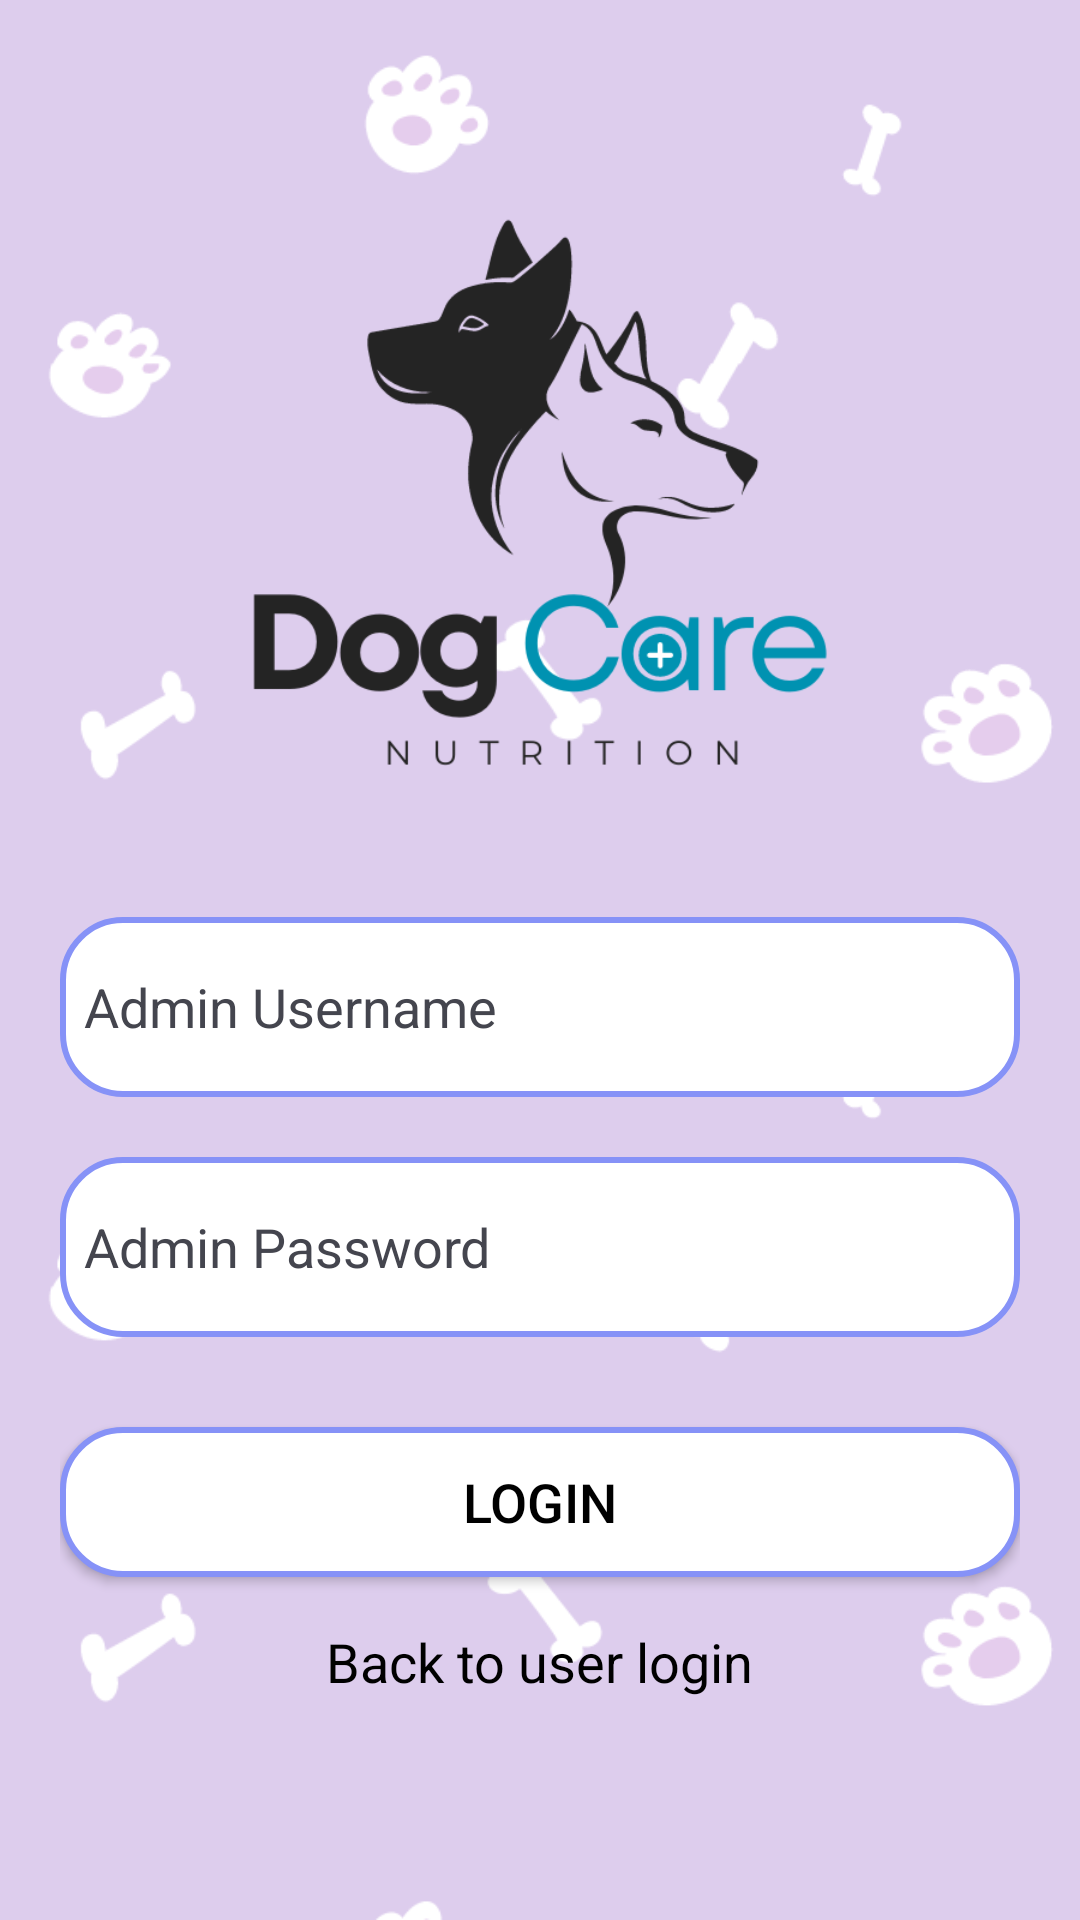

This screen was rendered from an Android layout file. Write that file and the resources it references.
<!-- AndroidManifest.xml: application theme Theme.Dogcare -->
<!-- res/layout/activity_admin_login.xml -->
<?xml version="1.0" encoding="utf-8"?>
<LinearLayout
    xmlns:android="http://schemas.android.com/apk/res/android"
    xmlns:app="http://schemas.android.com/apk/res-auto"
    xmlns:tools="http://schemas.android.com/tools"
    android:layout_width="match_parent"
    android:layout_height="match_parent"
    android:orientation="vertical"
    android:gravity="center"
    android:padding="20dp"
    android:background="@drawable/back1"
    tools:context=".AdminLoginActivity">

    <ImageView
        android:id="@+id/logoImageView"
        android:layout_width="200dp"
        android:layout_height="200dp"
        android:layout_marginBottom="20dp"
        android:src="@drawable/logo1"/>

    <EditText
        android:id="@+id/adminUsername"
        android:layout_width="match_parent"
        android:layout_height="60dp"
        android:layout_marginTop="20dp"
        android:background="@drawable/lavender_border"
        android:drawableLeft="@drawable/ic_baseline_email_24"
        android:drawablePadding="8dp"
        android:hint="Admin Username"
        android:textColorHint="@color/darkgrey"
        android:textColor="@color/darkgrey"
        android:padding="8dp" />

    <EditText
        android:id="@+id/adminPassword"
        android:layout_width="match_parent"
        android:layout_height="60dp"
        android:layout_marginTop="20dp"
        android:background="@drawable/lavender_border"
        android:drawableLeft="@drawable/baseline_lock_24"
        android:drawablePadding="8dp"
        android:hint="Admin Password"
        android:textColorHint="@color/darkgrey"
        android:textColor="@color/darkgrey"
        android:padding="8dp"
        android:inputType="textPassword" />

    <Button
        android:id="@+id/adminLoginButton"
        android:layout_width="match_parent"
        android:layout_height="50dp"
        android:layout_marginTop="30dp"
        android:text="Login"
        android:textSize="18sp"
        android:background="@drawable/lavender_border"
        android:textColor="@color/black"
        app:cornerRadius="30dp" />

    <TextView
        android:id="@+id/backtouser"
        android:layout_width="wrap_content"
        android:layout_height="wrap_content"
        android:layout_gravity="center"
        android:layout_marginTop="8dp"
        android:padding="8dp"
        android:text="Back to user login"
        android:textColor="@color/black"
        android:textSize="18sp" />

</LinearLayout>
<!-- resources referenced by this layout -->
<resources>
  <color name="black">#FF000000</color>
  <color name="darkgrey">#FF44454E</color>
  <!-- drawable back1: png bitmap (drawable, 30188 bytes) -->
  <!-- drawable lavender_border (drawable) -->
  <?xml version="1.0" encoding="utf-8"?>
  <shape xmlns:android="http://schemas.android.com/apk/res/android"
      android:shape="rectangle">
  
      <corners
          android:radius="20dp" />
  
      <stroke
          android:color="@color/lavender"
          android:width="2dp"/>
  
      <solid
          android:color="@color/white" />
  </shape>
  <!-- drawable logo1: png bitmap (drawable, 25621 bytes) -->
  <style name="Theme.Dogcare" parent="Base.Theme.Dogcare" />
  <color name="lavender">#8692f7</color>
  <color name="white">#FFFFFFFF</color>
  <style name="Base.Theme.Dogcare" parent="Theme.Material3.DayNight.NoActionBar">
          
          <item name="colorPrimary">@color/lavender</item>
          <item name="colorPrimaryVariant">@color/lavender</item>
          <item name="colorOnPrimary">@color/white</item>
  
  
      </style>
</resources>
